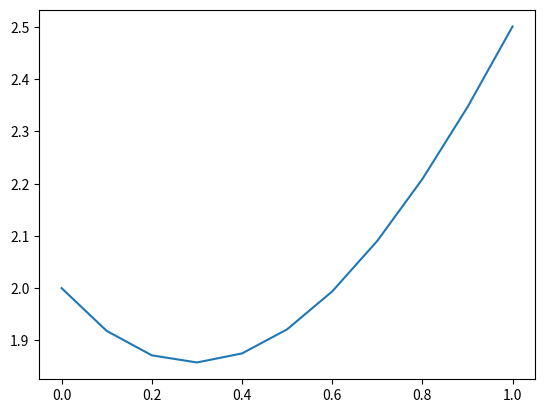

Generate this figure with matplotlib:
import matplotlib.pyplot as plt
from math import sin
def f(x,y):
    return 4*sin(0.8*x) - 0.5*y

def main():
    print("Runge Kutta")
    x0 = 0
    y0 = 2
    a = 0
    b = 1
    n = 10
    h = (b-a)/n

    Y = []
    X = []
    Y.append(y0)
    X.append(x0)
    y = y0
    x = x0
    for i in range(n):
        k1 = f(x,y)
        k2 = f(x+h/2, y+h*k1/2)
        k3 = f(x+h/2, y+h*k2/2)
        k4 = f(x+h, y + h*k3)
        x = x + h
        y = y + (h/6)*(k1+2*k2+2*k3+k4)
        Y.append(y)
        X.append(x)
        if(x == 0.4):
            print(y)

    plt.plot(X,Y)
    plt.show()

if __name__ == "__main__":
    main()